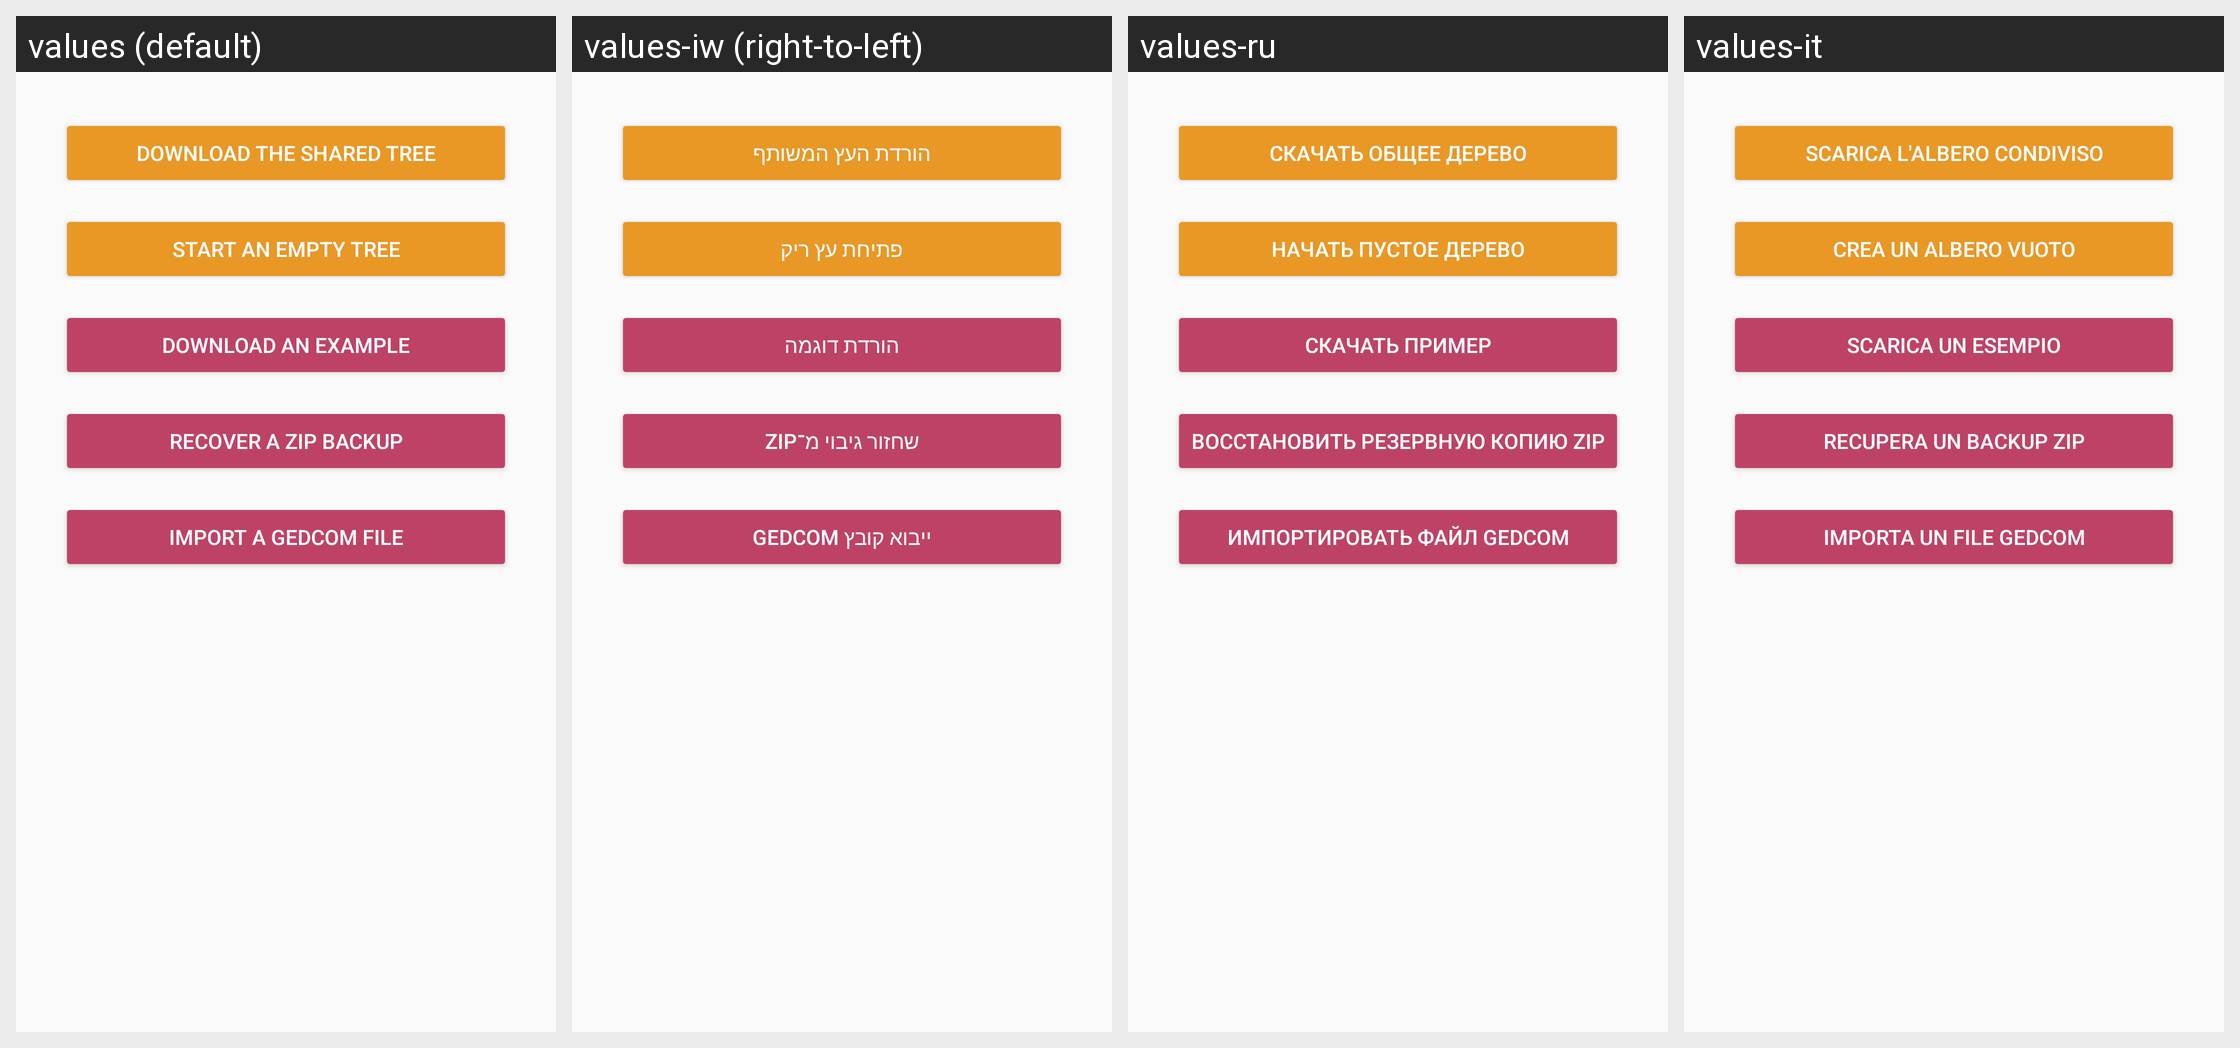

Strings drawn on this Android screen and how each of the app's shown locales translates them:
Android screen res/layout/new_tree_activity.xml rendered under 4 locales, left to right: values (default), values-iw (right-to-left), values-ru, values-it. Device: Nexus 5 (rendered at 1080×1920; each locale shown at half size, 540×960, under a caption strip naming it); theme AppTheme.NoActionBar.
Other locales in the repository, not shown: values-ar, values-bg, values-ckb, values-cs, values-da, values-de, values-el, values-eo, values-es, values-fa, values-fr, values-he, values-hr, values-hu, values-in, values-kn, values-lt, values-mr, values-nb, values-nb-rNO, values-nl, values-nl-rBE, values-ota, values-pa-rPK, values-pl, values-pt, values-pt-rAO, values-sk, values-sl, values-sr, values-sv, values-ta, values-ti, values-tr, values-uk, values-vi, values-zh, values-zh-rCN.
Strings drawn on this screen, with the default value and each locale's value (text and hints the layout hard-codes, and strings that could not be matched under every locale, appear in the picture but are not listed):

download_shared_tree
  values: Download the shared tree
  values-iw: הורדת העץ המשותף
  values-ru: Скачать общее дерево
  values-it: Scarica l'albero condiviso

empty_tree
  values: Start an empty tree
  values-iw: פתיחת עץ ריק
  values-ru: Начать пустое дерево
  values-it: Crea un albero vuoto

download_example
  values: Download an example
  values-iw: הורדת דוגמה
  values-ru: Скачать пример
  values-it: Scarica un esempio

import_backup
  values: Recover a ZIP backup
  values-iw: שחזור גיבוי מ־ZIP
  values-ru: Восстановить резервную копию ZIP
  values-it: Recupera un backup ZIP

import_gedcom
  values: Import a GEDCOM file
  values-iw: ייבוא קובץ GEDCOM
  values-ru: Импортировать файл GEDCOM
  values-it: Importa un file GEDCOM
